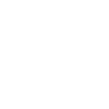
t = 0.00 s
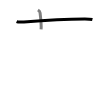
t = 1.50 s
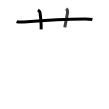
t = 2.75 s
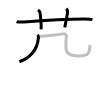
t = 4.25 s
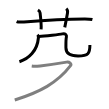
t = 5.50 s
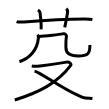
t = 7.00 s

The animated SVG that drew these frames (rendered in a browser with its animation timeline set to each time). Animation: 7 SMIL elements (animate=7); one cycle of 7.00 s.

<svg width="109px" height="109px" viewBox="0 0 px 109px" xmlns="http://www.w3.org/2000/svg" xmlns:xlink="http://www.w3.org/1999/xlink" xml:space="preserve" version="1.1"  baseProfile="full">
<path d="M16.58,21.58c1.29,0.53,6.04,0.44,7.33,0.33c11.9-0.96,46.95-2.93,60.67-3c2.16-0.01,6.75,0.4,7.83,0.67" style="fill:none;stroke:black;stroke-width:3;opacity:0">
  <animate attributeType="CSS" attributeName="opacity" from="0" to="1" begin="0s" dur="1s" repeatCount="0" fill="freeze" />
</path>
<path d="M37.92,10.08c1.08,0.67,2.06,1.94,2.17,2.83c1.17,10,1.33,13.33,1,16.5" style="fill:none;stroke:black;stroke-width:3;opacity:0">
  <animate attributeType="CSS" attributeName="opacity" from="0" to="1" begin="1s" dur="1s" repeatCount="0" fill="freeze" />
</path>
<path d="M66.25,8.58c1.12,1,1.51,2.92,1.25,4.42c-0.75,4.25-1.5,8.25-2.75,14.42" style="fill:none;stroke:black;stroke-width:3;opacity:0">
  <animate attributeType="CSS" attributeName="opacity" from="0" to="1" begin="2s" dur="1s" repeatCount="0" fill="freeze" />
</path>
<path d="M37.42,34.75c0.83,0.75,1.07,2.21,1,3c-1.17,13.25-9.67,21-19,24" style="fill:none;stroke:black;stroke-width:3;opacity:0">
  <animate attributeType="CSS" attributeName="opacity" from="0" to="1" begin="3s" dur="1s" repeatCount="0" fill="freeze" />
</path>
<path d="M38.92,36.42c6.08-0.17,21.37-2.08,23.51-2.54c3.18-0.68,4.31,1.37,3.99,2.87c-0.64,2.95-0.5,8.01-0.5,10.96c0,4.08,1.67,8.21,12.16,8.21c10.18,0,11.83-2.17,11.83-10.83" style="fill:none;stroke:black;stroke-width:3;opacity:0">
  <animate attributeType="CSS" attributeName="opacity" from="0" to="1" begin="4s" dur="1s" repeatCount="0" fill="freeze" />
</path>
<path d="M31.75,66.08c2.1,0.32,4.12,0.32,8.33-0.17c4.21-0.49,23.6-3.29,26.5-3.78c2.89-0.49,5.24,1.89,3.94,3.58C57.2,83.09,40.01,91.95,14.75,100.03" style="fill:none;stroke:black;stroke-width:3;opacity:0">
  <animate attributeType="CSS" attributeName="opacity" from="0" to="1" begin="5s" dur="1s" repeatCount="0" fill="freeze" />
</path>
<path d="M34.58,71.25c5.34,0.65,29.4,19.04,48,26.17c2.89,1.11,7.14,0.8,9.83,1.17" style="fill:none;stroke:black;stroke-width:3;opacity:0">
  <animate attributeType="CSS" attributeName="opacity" from="0" to="1" begin="6s" dur="1s" repeatCount="0" fill="freeze" />
</path>
</svg>
